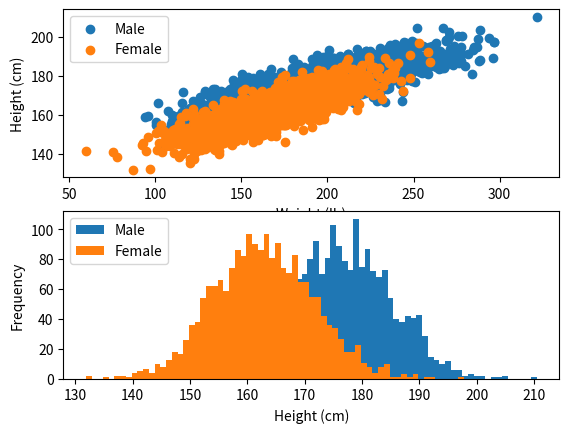

Write the Python code that produced this figure.
import numpy as np
import matplotlib.pyplot as plt
import datetime

# Average male height (US): 176.4 cm
# Average female height (US): 162.9 cm
# https://en.wikipedia.org/wiki/List_of_average_human_height_worldwide (2011 - 2014)

# Average male weight (US): 195.8 lb
# Average female weight (US): 168.4 lb
# https://en.wikipedia.org/wiki/Human_body_weight (2011 - 2014)

# *******************
# Male Dataset
# (weight , height)
# *******************
maleAverageWeight = np.array([95.8, 295.8])
maleAverageHeight = np.array([150.4, 202.4])
maleMean = [maleAverageWeight.mean(), maleAverageHeight.mean()]
maleSTD = [maleAverageWeight.std() / 3, maleAverageHeight.std() / 3]
maleCorr = 0.8         # correlation
maleCovs = [[maleSTD[0]**2, maleSTD[0]*maleSTD[1]*maleCorr], [maleSTD[0]*maleSTD[1]*maleCorr, maleSTD[1]**2]]
maleData = np.random.multivariate_normal(maleMean, maleCovs, 2000).T
# Convert to 2 decimal places
np.around(maleData, 2, out=maleData)

# *******************
# Female Dataset
# (weight , height)
# *******************
femaleAverageWeight = np.array([88.4, 248.4])
femaleAverageHeight = np.array([136.9, 188.9])
femaleMean = [femaleAverageWeight.mean(), femaleAverageHeight.mean()]
femaleSTD = [femaleAverageWeight.std() / 3, femaleAverageHeight.std() / 3]
femaleCorr = 0.8         # correlation
femaleCovs = [[femaleSTD[0]**2, femaleSTD[0]*femaleSTD[1]*femaleCorr], [femaleSTD[0]*femaleSTD[1]*femaleCorr, femaleSTD[1]**2]]
femaleData = np.random.multivariate_normal(femaleMean, femaleCovs, 2000).T
# Convert to 2 decimal places
np.around(femaleData, 2, out=femaleData)

# *******************
# Write to SampleData.txt
#   - weight,height,gender [gender: 0 = male, 1 = female]
#   - formatted to 2 decimal places
#   - 4000 rows (2000 male, 2000 female)
# *******************
f = open('SampleData.txt', 'w')
for i in range(len(maleData[0])):
    f.write("%.2f,%.2f,0\n" % (maleData[0][i], maleData[1][i]))
for i in range(len(femaleData[0])):
    f.write("%.2f,%.2f,1\n" % (femaleData[0][i], femaleData[1][i]))
f.close()

# *******************
# Plot Datasets for part B (Both height and weight)
# *******************
plt.figure(1)
plt.subplot(211)
plt.scatter(maleData[0], maleData[1], label='Male')
plt.scatter(femaleData[0], femaleData[1], label='Female')
plt.legend(loc='upper left')
plt.xlabel('Weight (lb)')
plt.ylabel('Height (cm)')

maleHeightData = np.zeros((2000,), dtype=float)
femaleHeightData = np.zeros((2000,), dtype=float)
for i in range(len(maleData[0])):
    maleHeightData[i] = maleData[1][i]
for i in range(len(femaleData[0])):
    femaleHeightData[i] = femaleData[1][i]

# *******************
# Histogram Plot Datasets for part A (Only height)
# *** UNCOMMENT THIS SECTION AND COMMENT OUT THE "LINE PLOT" TO VIEW ***
# *******************
plt.subplot(212)
maleData = np.random.normal(maleMean[1], maleSTD[1], 2000)
femaleData = np.random.normal(femaleMean[1], femaleSTD[1], 2000)
plt.hist(maleHeightData, bins=np.arange(maleHeightData.min(), maleHeightData.max()+1), label='Male')
plt.hist(femaleHeightData, bins=np.arange(femaleHeightData.min(), femaleHeightData.max()+1), label='Female')
plt.legend(loc='upper left')
plt.xlabel('Height (cm)')
plt.ylabel('Frequency')
plt.show()

# *******************
# Line Plot Datasets for part A (Only height)
# *** COMMENT OUT THIS SECTION AND UNCOMMENT THE "Histogram PLOT" TO VIEW ***
# *******************
# plt.subplot(212)
# temp = np.zeros((2000,), dtype=int)
# plt.plot(maleHeightData, temp, marker='o', markersize=2, label='Male', color='blue')
# plt.plot(femaleHeightData, temp, marker='o', markersize=1, label='Female', color='green')
# plt.axis([125, 215, -.5, .5])
# plt.legend(loc='upper left')
# plt.xlabel('Height (cm)')
# plt.show()

print("Completed at:", datetime.datetime.now().time())
